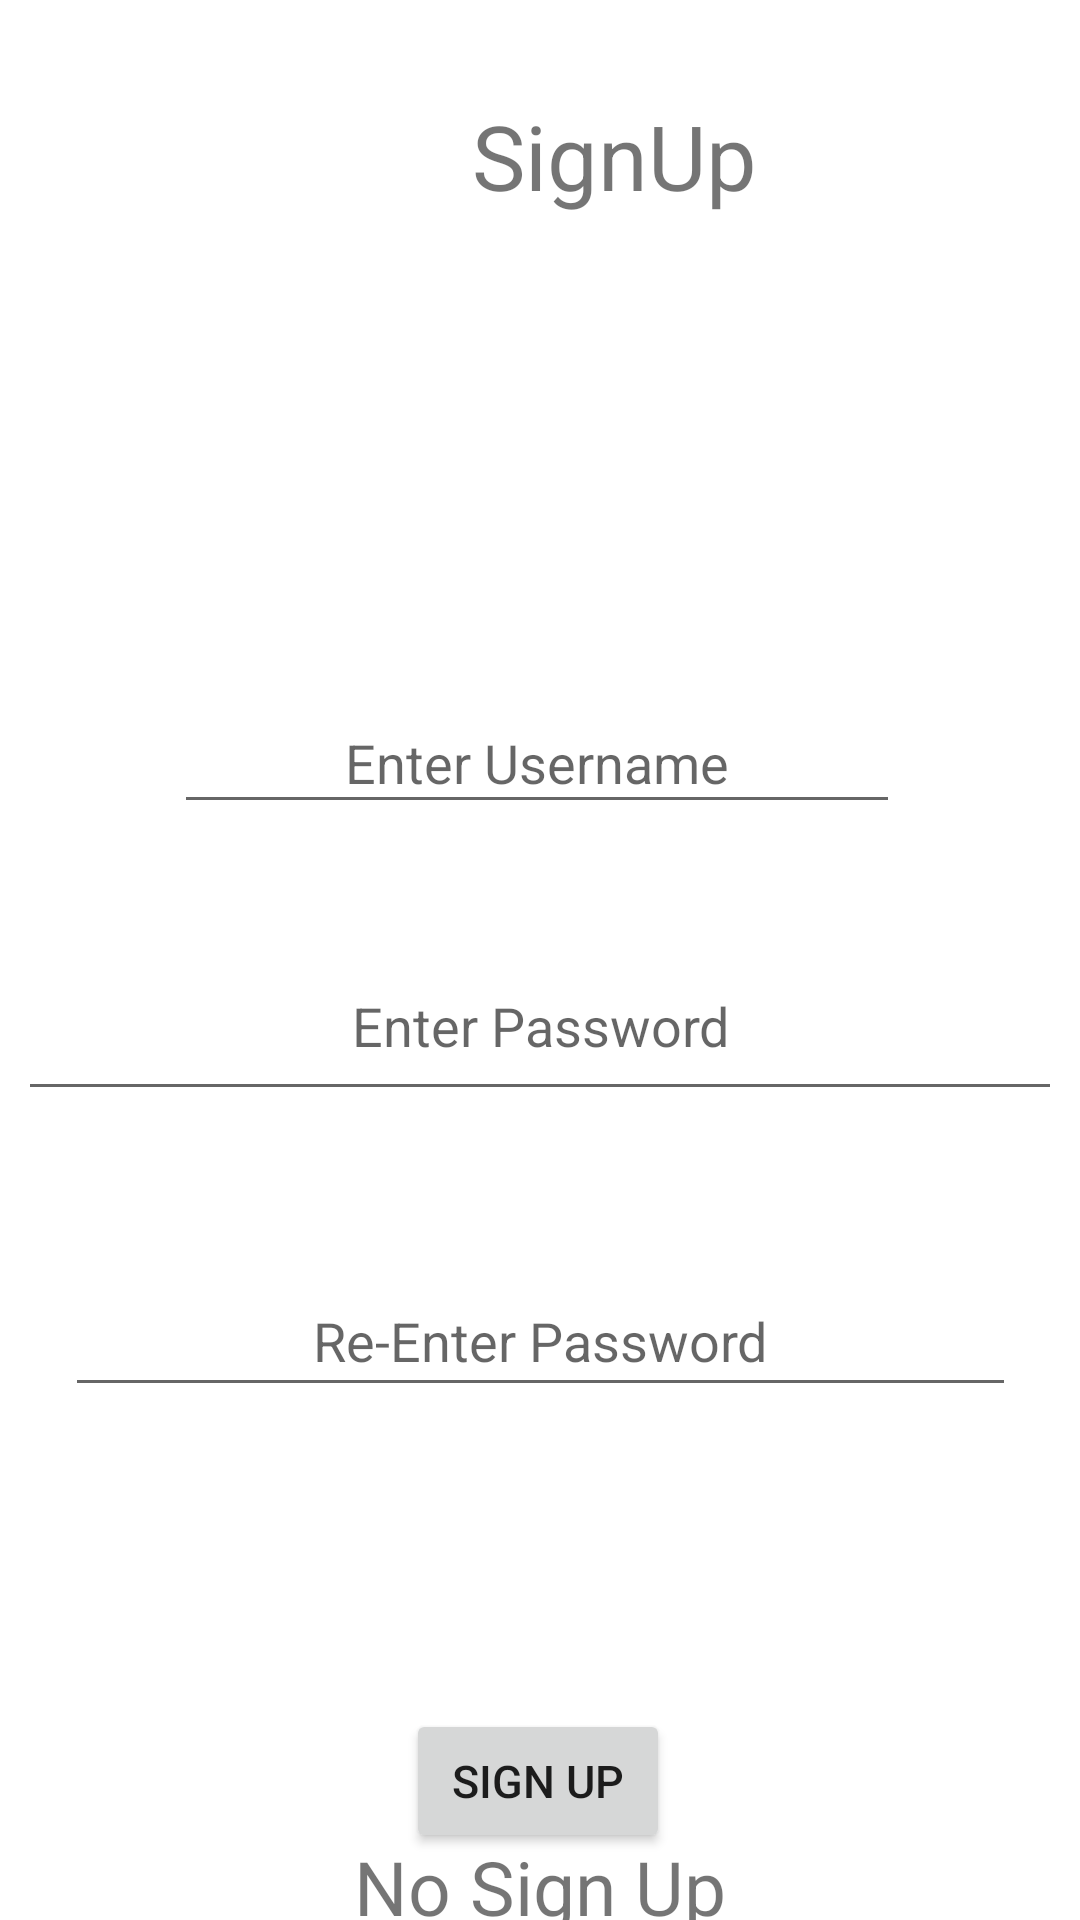

Here is an Android app screen rendered from its layout file. Give the layout XML and the strings, colors and styles it references.
<!-- AndroidManifest.xml: application theme Theme.JohnnysCoffeeShop -->
<!-- res/layout/activity_sign_up.xml -->
<?xml version="1.0" encoding="utf-8"?>
<androidx.constraintlayout.widget.ConstraintLayout xmlns:android="http://schemas.android.com/apk/res/android"
    xmlns:app="http://schemas.android.com/apk/res-auto"
    xmlns:tools="http://schemas.android.com/tools"
    android:layout_width="match_parent"
    android:layout_height="match_parent"
    tools:context=".SignUpActivity">

    <TextView
        android:id="@+id/titleSignUp"
        android:layout_width="wrap_content"
        android:layout_height="wrap_content"
        android:layout_marginStart="156dp"
        android:fadeScrollbars="true"
        android:gravity="center"
        android:scrollbars="vertical"
        android:text="@string/signup"
        android:textSize="30sp"
        app:layout_constraintBottom_toBottomOf="parent"
        app:layout_constraintEnd_toEndOf="parent"
        app:layout_constraintHorizontal_bias="0.012"
        app:layout_constraintStart_toStartOf="parent"
        app:layout_constraintTop_toTopOf="parent"
        app:layout_constraintVertical_bias="0.053" />

    <EditText
        android:id="@+id/signUp_username"
        android:layout_width="242dp"
        android:layout_height="44dp"
        android:layout_marginEnd="4dp"
        android:gravity="center"
        android:hint="@string/enter_username"
        app:layout_constraintBottom_toBottomOf="parent"
        app:layout_constraintEnd_toEndOf="parent"
        app:layout_constraintHorizontal_bias="0.509"
        app:layout_constraintStart_toStartOf="parent"
        app:layout_constraintTop_toBottomOf="@+id/titleSignUp"
        app:layout_constraintVertical_bias="0.303" />

    <TextView
        android:id="@+id/verify_Username"
        android:layout_width="wrap_content"
        android:layout_height="wrap_content"
        android:layout_marginTop="16dp"
        android:textColor="@color/design_default_color_error"
        android:textSize="15sp"
        app:layout_constraintBottom_toTopOf="@id/signUp_password"
        app:layout_constraintEnd_toEndOf="parent"
        app:layout_constraintStart_toStartOf="parent"
        app:layout_constraintTop_toBottomOf="@id/signUp_username"
        android:gravity="center"/>

    <EditText
        android:id="@+id/signUp_password"
        android:layout_width="348dp"
        android:layout_height="60dp"
        android:gravity="center"
        android:hint="@string/enter_password"
        app:flow_verticalBias="0.436"
        app:layout_constraintBottom_toBottomOf="parent"
        app:layout_constraintEnd_toEndOf="parent"
        app:layout_constraintHorizontal_bias="0.492"
        app:layout_constraintStart_toStartOf="parent"
        app:layout_constraintTop_toBottomOf="@id/signUp_username"
        app:layout_constraintVertical_bias="0.117" />

    <TextView
        android:id="@+id/verify_password"
        android:layout_width="wrap_content"
        android:layout_height="wrap_content"
        android:layout_marginTop="10dp"
        android:gravity="center"
        android:textColor="@color/design_default_color_error"
        android:textSize="15sp"
        app:layout_constraintBottom_toBottomOf="parent"
        app:layout_constraintBottom_toTopOf="@+id/reEnterPassword"
        app:layout_constraintEnd_toEndOf="parent"
        app:layout_constraintStart_toStartOf="parent"
        app:layout_constraintTop_toBottomOf="@id/signUp_password"/>

    <EditText
        android:id="@+id/reEnterPassword"
        android:layout_width="317dp"
        android:layout_height="47dp"
        android:gravity="center"
        android:hint="@string/re_enter_password"
        android:inputType="textPassword"
        app:layout_constraintBottom_toBottomOf="parent"
        app:layout_constraintEnd_toEndOf="parent"
        app:layout_constraintStart_toStartOf="parent"
        app:layout_constraintTop_toBottomOf="@id/signUp_password"
        app:layout_constraintVertical_bias="0.232" />

    <TextView
        android:id="@+id/verifyReEnterpassword"
        android:layout_width="wrap_content"
        android:layout_height="wrap_content"
        android:gravity="center"
        android:layout_marginTop="10dp"
        android:textColor="@color/design_default_color_error"
        android:textSize="15sp"
        app:layout_constraintBottom_toBottomOf="parent"
        app:layout_constraintEnd_toEndOf="parent"
        app:layout_constraintStart_toStartOf="parent"
        app:layout_constraintTop_toBottomOf="@+id/reEnterPassword"/>

    <Button
        android:id="@+id/signUp_btn"
        android:layout_width="wrap_content"
        android:layout_height="wrap_content"
        android:gravity="center"
        android:text="@string/sign_up_btn"
        android:textSize="15sp"
        app:layout_constraintBottom_toBottomOf="parent"
        app:layout_constraintEnd_toEndOf="parent"
        app:layout_constraintHorizontal_bias="0.498"
        app:layout_constraintStart_toStartOf="parent"
        app:layout_constraintTop_toBottomOf="@id/verifyReEnterpassword"
        app:layout_constraintVertical_bias="0.0" />

    <TextView
        android:id="@+id/refuse_signup"
        android:layout_width="wrap_content"
        android:layout_height="wrap_content"
        android:gravity="center"
        android:text="No Sign Up"
        android:textSize="25sp"
        app:layout_constraintBottom_toBottomOf="parent"
        app:layout_constraintEnd_toEndOf="parent"
        app:layout_constraintStart_toStartOf="parent"
        app:layout_constraintTop_toBottomOf="@id/signUp_btn"/>


</androidx.constraintlayout.widget.ConstraintLayout>
<!-- resources referenced by this layout -->
<resources>
  <string name="enter_password">Enter Password</string>
  <string name="enter_username">Enter Username</string>
  <string name="re_enter_password">Re-Enter Password</string>
  <string name="sign_up_btn">Sign up</string>
  <string name="signup">SignUp</string>
  <style name="Theme.JohnnysCoffeeShop" parent="Theme.MaterialComponents.DayNight.DarkActionBar">
          
          <item name="colorPrimary">@color/purple_500</item>
          <item name="colorPrimaryVariant">@color/purple_700</item>
          <item name="colorOnPrimary">@color/white</item>
          
          <item name="colorSecondary">@color/teal_200</item>
          <item name="colorSecondaryVariant">@color/teal_700</item>
          <item name="colorOnSecondary">@color/black</item>
          
          <item name="android:statusBarColor">?attr/colorPrimaryVariant</item>
          
      </style>
  <!-- not gathered from this repository: default colours our renderer supplied (Android Studio template values) -->
  <color name="purple_500">#FF6200EE</color>
  <color name="purple_700">#FF3700B3</color>
  <color name="teal_200">#FF03DAC5</color>
  <color name="teal_700">#FF018786</color>
  <color name="black">#FF000000</color>
  <color name="white">#FFFFFFFF</color>
</resources>
